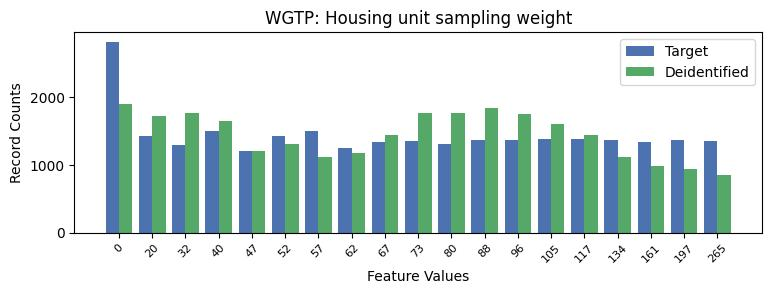

Data behind this chart, as committed beside it:
WGTP, WGTP, count_target, count_deidentified
0, 0, 2812, 1893
1, 20, 1425, 1714
2, 32, 1285, 1754
3, 40, 1496, 1643
4, 47, 1204, 1199
5, 52, 1415, 1310
6, 57, 1496, 1112
7, 62, 1239, 1172
8, 67, 1335, 1443
9, 73, 1354, 1761
10, 80, 1306, 1760
11, 88, 1363, 1828
12, 96, 1362, 1750
13, 105, 1374, 1602
14, 117, 1373, 1431
15, 134, 1367, 1112
16, 161, 1335, 975
17, 197, 1358, 939
18, 265, 1354, 855
